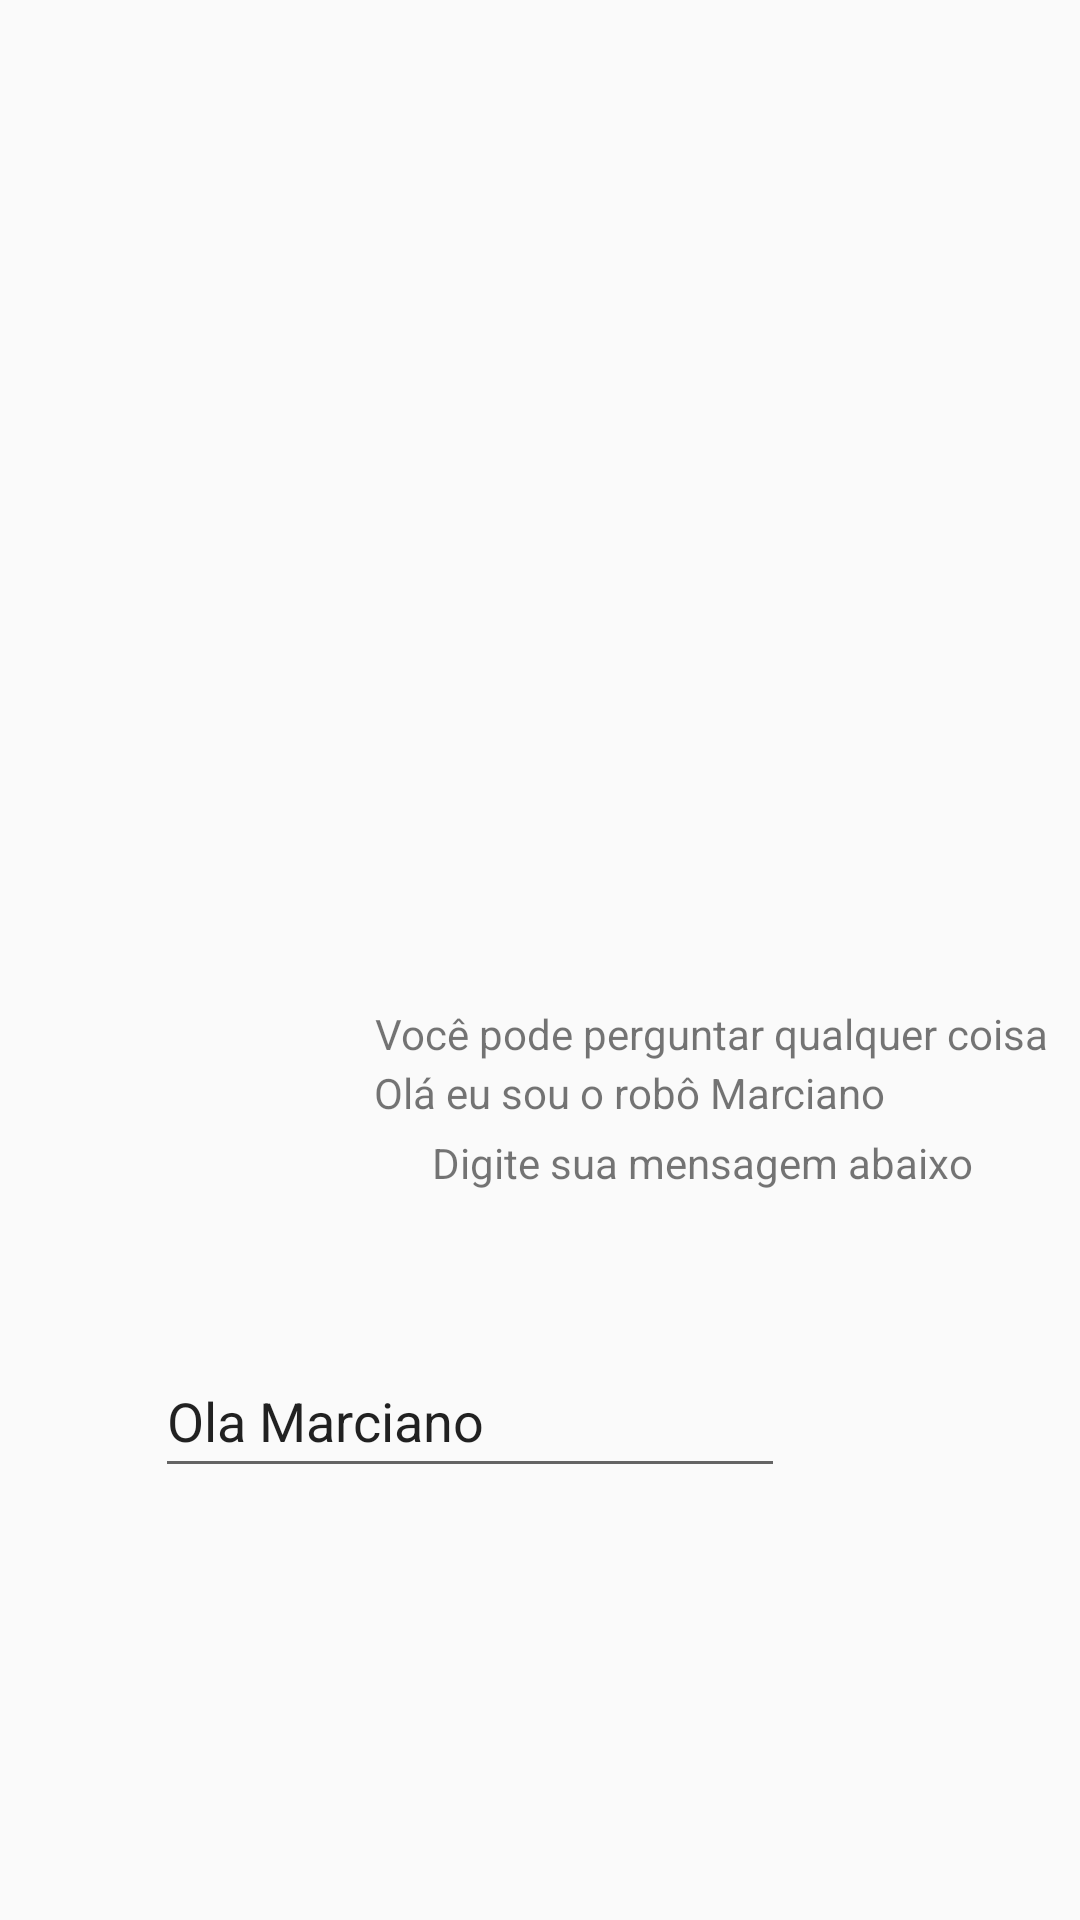

The Android layout XML behind this screen, and the referenced resources:
<!-- AndroidManifest.xml: application theme Theme.AplicativoRobo -->
<!-- res/layout/activity_main2.xml -->
<?xml version="1.0" encoding="utf-8"?>
<android.support.constraint.ConstraintLayout xmlns:android="http://schemas.android.com/apk/res/android"
    xmlns:app="http://schemas.android.com/apk/res-auto"
    xmlns:tools="http://schemas.android.com/tools"
    android:layout_width="match_parent"
    android:layout_height="match_parent"
    android:backgroundTint="#A62929"
    tools:context=".MainActivity2">

    <Button
        android:id="@+id/button_first"
        android:layout_width="wrap_content"
        android:layout_height="wrap_content"
        android:layout_marginStart="200dp"
        android:layout_marginEnd="200dp"
        android:layout_marginBottom="115dp"
        android:text="@string/Enviar"
        app:layout_constraintBottom_toBottomOf="parent"
        app:layout_constraintEnd_toEndOf="parent"
        app:layout_constraintHorizontal_bias="0.662"
        app:layout_constraintStart_toStartOf="parent" />

    <TextView
        android:id="@+id/texto1"
        android:layout_width="wrap_content"
        android:layout_height="wrap_content"
        android:layout_marginStart="150dp"
        android:layout_marginTop="3dp"
        android:layout_marginEnd="90dp"
        android:layout_marginBottom="7dp"
        android:text="@string/texto1"
        app:layout_constraintBottom_toTopOf="@+id/texto3"
        app:layout_constraintEnd_toEndOf="parent"
        app:layout_constraintStart_toStartOf="parent"
        app:layout_constraintTop_toBottomOf="@+id/texto2" />

    <TextView
        android:id="@+id/texto2"
        android:layout_width="wrap_content"
        android:layout_height="wrap_content"
        android:layout_marginStart="125dp"
        android:layout_marginEnd="60dp"
        android:layout_marginBottom="5dp"
        android:text="@string/texto2"
        app:layout_constraintBottom_toTopOf="@+id/texto3"
        app:layout_constraintEnd_toEndOf="parent"
        app:layout_constraintHorizontal_bias="0.0"
        app:layout_constraintStart_toStartOf="parent"
        app:layout_constraintTop_toBottomOf="@+id/texto1" />

    <TextView
        android:id="@+id/texto3"
        android:layout_width="wrap_content"
        android:layout_height="wrap_content"
        android:layout_marginStart="144dp"
        android:layout_marginTop="24dp"
        android:layout_marginEnd="86dp"
        android:text="@string/texto3"
        app:layout_constraintEnd_toEndOf="parent"
        app:layout_constraintHorizontal_bias="0.0"
        app:layout_constraintStart_toStartOf="parent"
        app:layout_constraintTop_toBottomOf="@+id/texto2" />

    <LinearLayout
        android:id="@+id/linearLayout"
        android:layout_width="409dp"
        android:layout_height="289dp"
        android:layout_marginStart="1dp"
        android:layout_marginTop="30dp"
        android:layout_marginEnd="1dp"
        android:layout_marginBottom="16dp"
        android:orientation="horizontal"
        app:layout_constraintBottom_toTopOf="@+id/texto2"
        app:layout_constraintEnd_toEndOf="parent"
        app:layout_constraintStart_toStartOf="parent"
        app:layout_constraintTop_toTopOf="parent">

        <ImageView
            android:id="@+id/imageView"
            android:layout_width="0dp"
            android:layout_height="wrap_content"
            android:layout_weight="1"
            android:contentDescription="@string/imageView"
            android:visibility="visible"
            tools:srcCompat="@drawable/mensagem" />

    </LinearLayout>

    <EditText
        android:id="@+id/textoEnviado"
        android:layout_width="wrap_content"
        android:layout_height="wrap_content"
        android:layout_marginStart="77dp"
        android:layout_marginTop="108dp"
        android:layout_marginEnd="124dp"
        android:layout_marginBottom="38dp"
        android:autofillHints=""
        android:ems="10"
        android:hint="@string/textoEnviado"
        android:importantForAutofill="no"
        android:inputType="textPersonName"
        android:minHeight="48dp"
        android:text="@string/textoEnviado"
        app:layout_constraintBottom_toTopOf="@+id/button_first"
        app:layout_constraintEnd_toEndOf="parent"
        app:layout_constraintStart_toStartOf="parent"
        app:layout_constraintTop_toBottomOf="@+id/texto3" />

</android.support.constraint.ConstraintLayout>
<!-- resources referenced by this layout -->
<resources>
  <string name="Enviar">Enviar</string>
  <string name="imageView">Faça sua pergunta</string>
  <string name="texto1">Olá eu sou o robô Marciano</string>
  <string name="texto2">Você pode perguntar qualquer coisa</string>
  <string name="texto3">Digite sua mensagem abaixo</string>
  <string name="textoEnviado">Ola Marciano</string>
  <style name="Theme.AplicativoRobo" parent="Theme.AppCompat.Light.DarkActionBar">
          
          <item name="colorPrimary">@color/purple_500</item>
          <item name="colorPrimaryDark">@color/purple_700</item>
          <item name="colorAccent">@color/teal_200</item>
          
      </style>
  <!-- not gathered from this repository: default colours our renderer supplied (Android Studio template values) -->
  <color name="purple_500">#FF6200EE</color>
  <color name="purple_700">#FF3700B3</color>
  <color name="teal_200">#FF03DAC5</color>
</resources>
